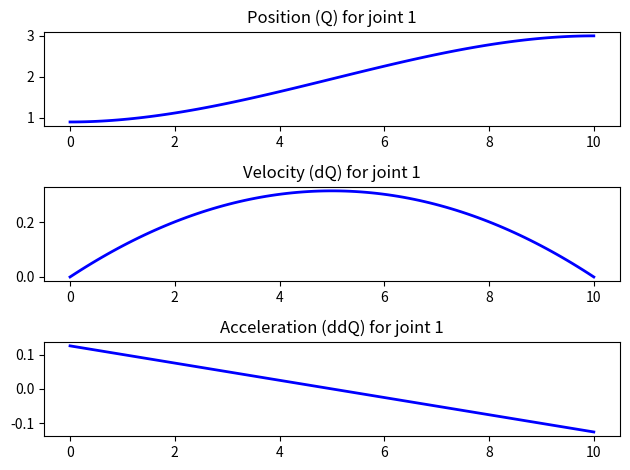
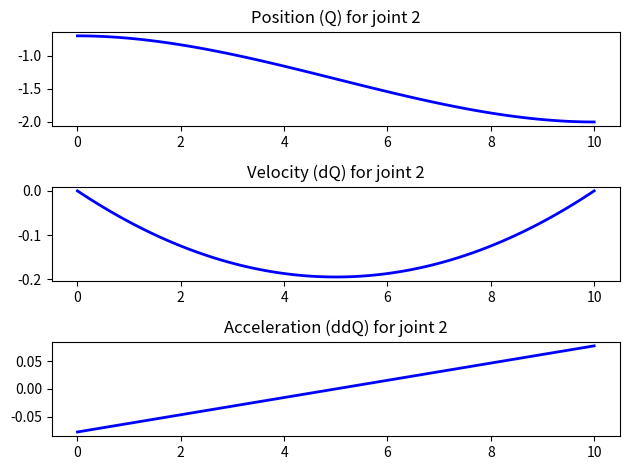
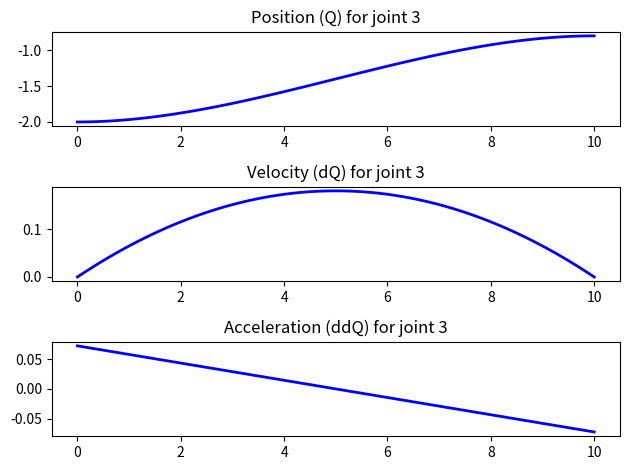
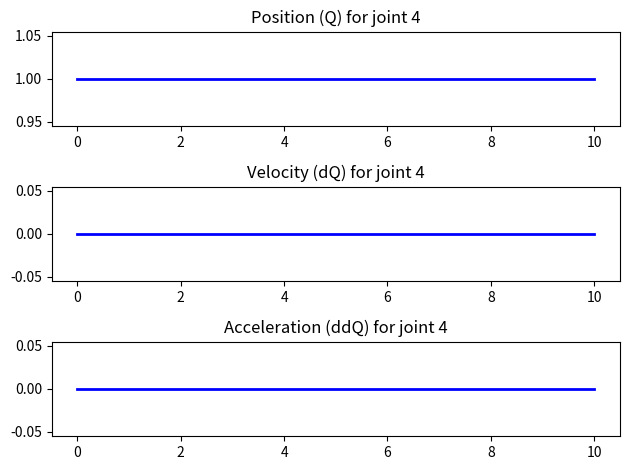
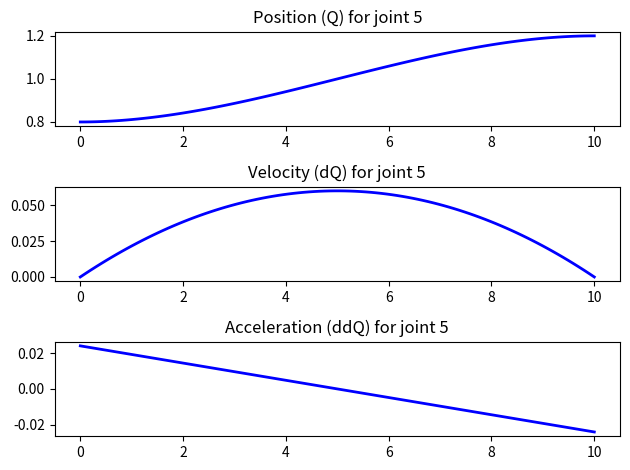
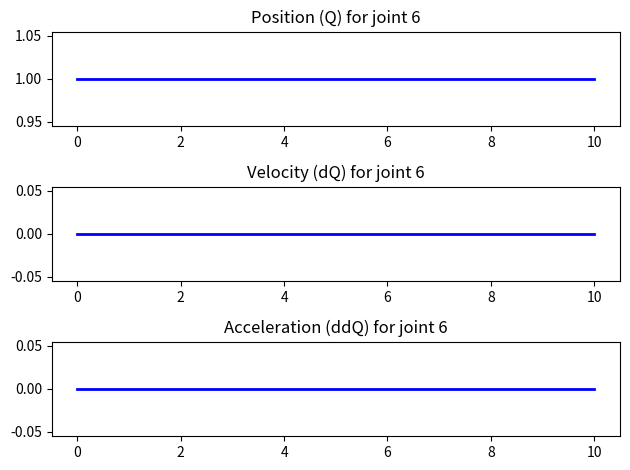

Write the Python code that produced these figures, in order.
import numpy as np
import matplotlib.pyplot as plt
import os

def main():

    T = 10
    n = 100
    q = np.array([[0.9, 3],[-0.7,-2],[-2,-0.8],[1,1],[0.8,1.2],[1,1]])
    
    path = 'Data/'
    # Ensure the specified path exists
    if not os.path.exists(path):
        os.makedirs(path)
    
    # Generate time vector
    timeAnimation = np.linspace(0, T, n)
    
    # Initialize arrays for Q, dQ, ddQ
    Q = np.zeros((6, n))
    dQ = np.zeros((6, n))
    ddQ = np.zeros((6, n))
    
    # Calculate polynomial coefficients and evaluate Q, dQ, ddQ
    for i in range(6):
        a0 = q[i, 0]
        a1 = 0
        a2 = 3 * (q[i, 1] - q[i, 0]) / T ** 2
        a3 = -2 * (q[i, 1] - q[i, 0]) / T ** 3
        
        # Generate Q, dQ, ddQ using the coefficients
        Q[i, :] = np.polyval([a3, a2, a1, a0], timeAnimation)
        dQ[i, :] = np.polyval(np.polyder([a3, a2, a1, a0]), timeAnimation)
        ddQ[i, :] = np.polyval(np.polyder(np.polyder([a3, a2, a1, a0])), timeAnimation)
    
    # Plot position, velocity, and acceleration for each joint
    for i in range(6):
        plt.figure()
        plt.subplot(3, 1, 1)
        plt.plot(timeAnimation, Q[i, :], 'b', linewidth=2)
        plt.title(f'Position (Q) for joint {i + 1}')
        
        plt.subplot(3, 1, 2)
        plt.plot(timeAnimation, dQ[i, :], 'b', linewidth=2)
        plt.title(f'Velocity (dQ) for joint {i + 1}')
        
        plt.subplot(3, 1, 3)
        plt.plot(timeAnimation, ddQ[i, :], 'b', linewidth=2)
        plt.title(f'Acceleration (ddQ) for joint {i + 1}')
        
        plt.tight_layout()
        plt.show()
    
    # Save the data to CSV for each joint
    for i in range(6):
        Qdesired = np.vstack([timeAnimation, Q[i, :]]).T
        dQdesired = np.vstack([timeAnimation, dQ[i, :]]).T
        ddQdesired = np.vstack([timeAnimation, ddQ[i, :]]).T
        
        # Define the file paths for saving CSV
        Qdesired_path = os.path.join(path, f'Qdesired{i + 1}.csv')
        dQdesired_path = os.path.join(path, f'dQdesired{i + 1}.csv')
        ddQdesired_path = os.path.join(path, f'ddQdesired{i + 1}.csv')
        
        # Save each joint's data in CSV format
        np.savetxt(Qdesired_path, Qdesired, delimiter=',', header='Time, Q', comments='')
        np.savetxt(dQdesired_path, dQdesired, delimiter=',', header='Time, dQ', comments='')
        np.savetxt(ddQdesired_path, ddQdesired, delimiter=',', header='Time, ddQ', comments='')

if __name__ == "__main__":
    main()